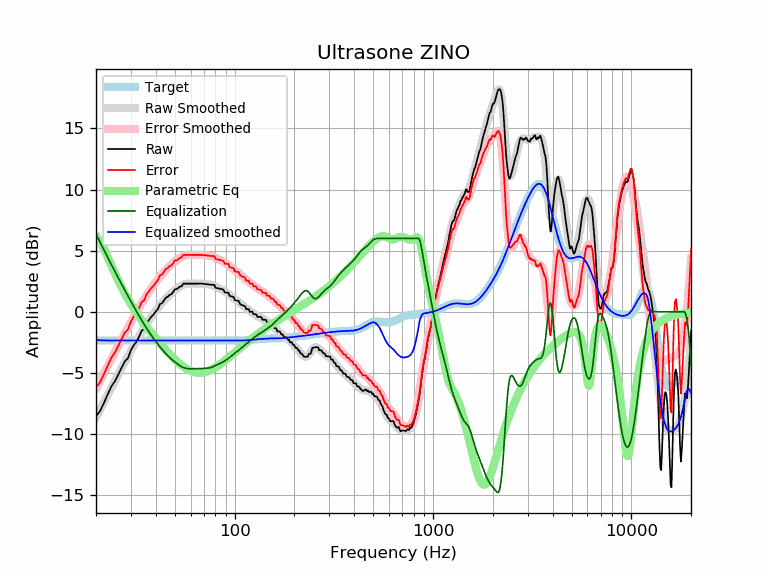

The data file committed next to this chart (first rows):
frequency, raw, error, smoothed, error_smoothed, equalization, parametric_eq, equalized_raw, equalized_smoothed, target
20, -8.56, -6.21, -8.65, -6.30, 6.34, 6.21, -2.21, -2.31, -2.35
21, -8.11, -5.75, -7.99, -5.63, 5.65, 5.75, -2.45, -2.33, -2.35
22, -7.41, -5.06, -7.35, -5.00, 5.00, 5.12, -2.41, -2.35, -2.35
23, -6.70, -4.35, -6.74, -4.39, 4.39, 4.42, -2.31, -2.35, -2.35
24, -6.07, -3.71, -6.16, -3.80, 3.80, 3.74, -2.26, -2.35, -2.35
25, -5.65, -3.30, -5.60, -3.25, 3.25, 3.09, -2.40, -2.35, -2.35
26, -5.07, -2.72, -5.07, -2.72, 2.72, 2.50, -2.35, -2.35, -2.35
27, -4.54, -2.19, -4.57, -2.22, 2.22, 1.96, -2.32, -2.35, -2.35
28, -4.04, -1.69, -4.09, -1.74, 1.74, 1.48, -2.30, -2.35, -2.35
29, -3.80, -1.45, -3.64, -1.28, 1.28, 1.04, -2.51, -2.35, -2.35
30, -3.14, -0.79, -3.20, -0.85, 0.85, 0.63, -2.29, -2.35, -2.35
31, -2.74, -0.39, -2.78, -0.43, 0.43, 0.26, -2.31, -2.35, -2.35
32, -2.45, -0.10, -2.38, -0.03, 0.03, -0.08, -2.42, -2.35, -2.35
33, -2.02, 0.33, -2.00, 0.35, -0.35, -0.39, -2.37, -2.35, -2.35
34, -1.56, 0.80, -1.65, 0.71, -0.71, -0.69, -2.26, -2.35, -2.35
35, -1.40, 0.95, -1.31, 1.04, -1.04, -0.97, -2.45, -2.35, -2.35
36, -0.90, 1.45, -1.00, 1.36, -1.36, -1.24, -2.26, -2.35, -2.35
37, -0.67, 1.68, -0.70, 1.65, -1.65, -1.49, -2.32, -2.35, -2.35
38, -0.40, 1.95, -0.43, 1.93, -1.93, -1.73, -2.33, -2.35, -2.35
39, -0.23, 2.12, -0.17, 2.18, -2.18, -1.95, -2.41, -2.35, -2.35
40, 0.03, 2.38, 0.07, 2.43, -2.43, -2.17, -2.40, -2.35, -2.35
41, 0.22, 2.58, 0.30, 2.66, -2.66, -2.38, -2.43, -2.35, -2.35
42, 0.63, 2.98, 0.52, 2.87, -2.87, -2.59, -2.24, -2.35, -2.35
43, 0.69, 3.04, 0.72, 3.07, -3.07, -2.78, -2.38, -2.35, -2.35
44, 0.92, 3.27, 0.91, 3.26, -3.26, -2.96, -2.34, -2.35, -2.35
45, 1.15, 3.51, 1.08, 3.43, -3.43, -3.14, -2.28, -2.35, -2.35
46, 1.22, 3.57, 1.24, 3.59, -3.59, -3.31, -2.37, -2.35, -2.35
47, 1.39, 3.74, 1.38, 3.74, -3.74, -3.47, -2.35, -2.35, -2.35
48, 1.43, 3.79, 1.52, 3.87, -3.87, -3.63, -2.44, -2.35, -2.35
49, 1.62, 3.97, 1.65, 4.00, -4.00, -3.78, -2.38, -2.35, -2.35
50, 1.85, 4.20, 1.76, 4.12, -4.12, -3.91, -2.27, -2.35, -2.35
51, 1.85, 4.20, 1.87, 4.23, -4.23, -4.05, -2.38, -2.35, -2.35
52, 1.95, 4.30, 1.98, 4.33, -4.33, -4.17, -2.38, -2.35, -2.35
53, 2.07, 4.43, 2.07, 4.42, -4.42, -4.28, -2.34, -2.35, -2.35
54, 2.07, 4.43, 2.14, 4.50, -4.50, -4.39, -2.42, -2.35, -2.35
55, 2.30, 4.65, 2.21, 4.56, -4.56, -4.48, -2.26, -2.35, -2.35
56, 2.30, 4.65, 2.25, 4.61, -4.61, -4.57, -2.31, -2.35, -2.35
57, 2.30, 4.65, 2.29, 4.64, -4.64, -4.65, -2.34, -2.35, -2.35
58, 2.30, 4.65, 2.30, 4.66, -4.66, -4.72, -2.36, -2.35, -2.35
59, 2.30, 4.65, 2.31, 4.67, -4.67, -4.78, -2.37, -2.35, -2.35
60, 2.30, 4.65, 2.32, 4.67, -4.67, -4.84, -2.37, -2.35, -2.35
61, 2.30, 4.65, 2.31, 4.67, -4.67, -4.88, -2.37, -2.35, -2.35
62, 2.30, 4.65, 2.31, 4.66, -4.66, -4.92, -2.36, -2.35, -2.35
63, 2.30, 4.65, 2.31, 4.66, -4.66, -4.95, -2.36, -2.35, -2.35
64, 2.30, 4.65, 2.31, 4.66, -4.66, -4.97, -2.36, -2.35, -2.35
65, 2.30, 4.66, 2.30, 4.66, -4.66, -4.98, -2.35, -2.35, -2.35
66, 2.31, 4.66, 2.30, 4.65, -4.65, -4.99, -2.35, -2.35, -2.35
67, 2.31, 4.66, 2.30, 4.65, -4.65, -4.99, -2.35, -2.35, -2.35
68, 2.30, 4.66, 2.30, 4.65, -4.65, -4.99, -2.34, -2.35, -2.35
69, 2.30, 4.65, 2.29, 4.64, -4.64, -4.97, -2.35, -2.35, -2.35
70, 2.29, 4.64, 2.28, 4.64, -4.64, -4.96, -2.35, -2.35, -2.35
71, 2.27, 4.63, 2.28, 4.63, -4.63, -4.93, -2.36, -2.35, -2.35
72, 2.26, 4.61, 2.27, 4.62, -4.62, -4.91, -2.36, -2.35, -2.35
73, 2.24, 4.59, 2.26, 4.61, -4.61, -4.87, -2.37, -2.35, -2.35
74, 2.23, 4.58, 2.25, 4.60, -4.60, -4.84, -2.37, -2.35, -2.35
75, 2.22, 4.57, 2.23, 4.58, -4.58, -4.80, -2.36, -2.35, -2.35
76, 2.21, 4.56, 2.21, 4.56, -4.56, -4.75, -2.35, -2.35, -2.35
77, 2.21, 4.56, 2.18, 4.53, -4.53, -4.71, -2.32, -2.35, -2.35
78, 2.20, 4.56, 2.14, 4.49, -4.49, -4.66, -2.29, -2.35, -2.35
79, 2.20, 4.55, 2.10, 4.45, -4.45, -4.61, -2.25, -2.35, -2.35
... 553 more rows
